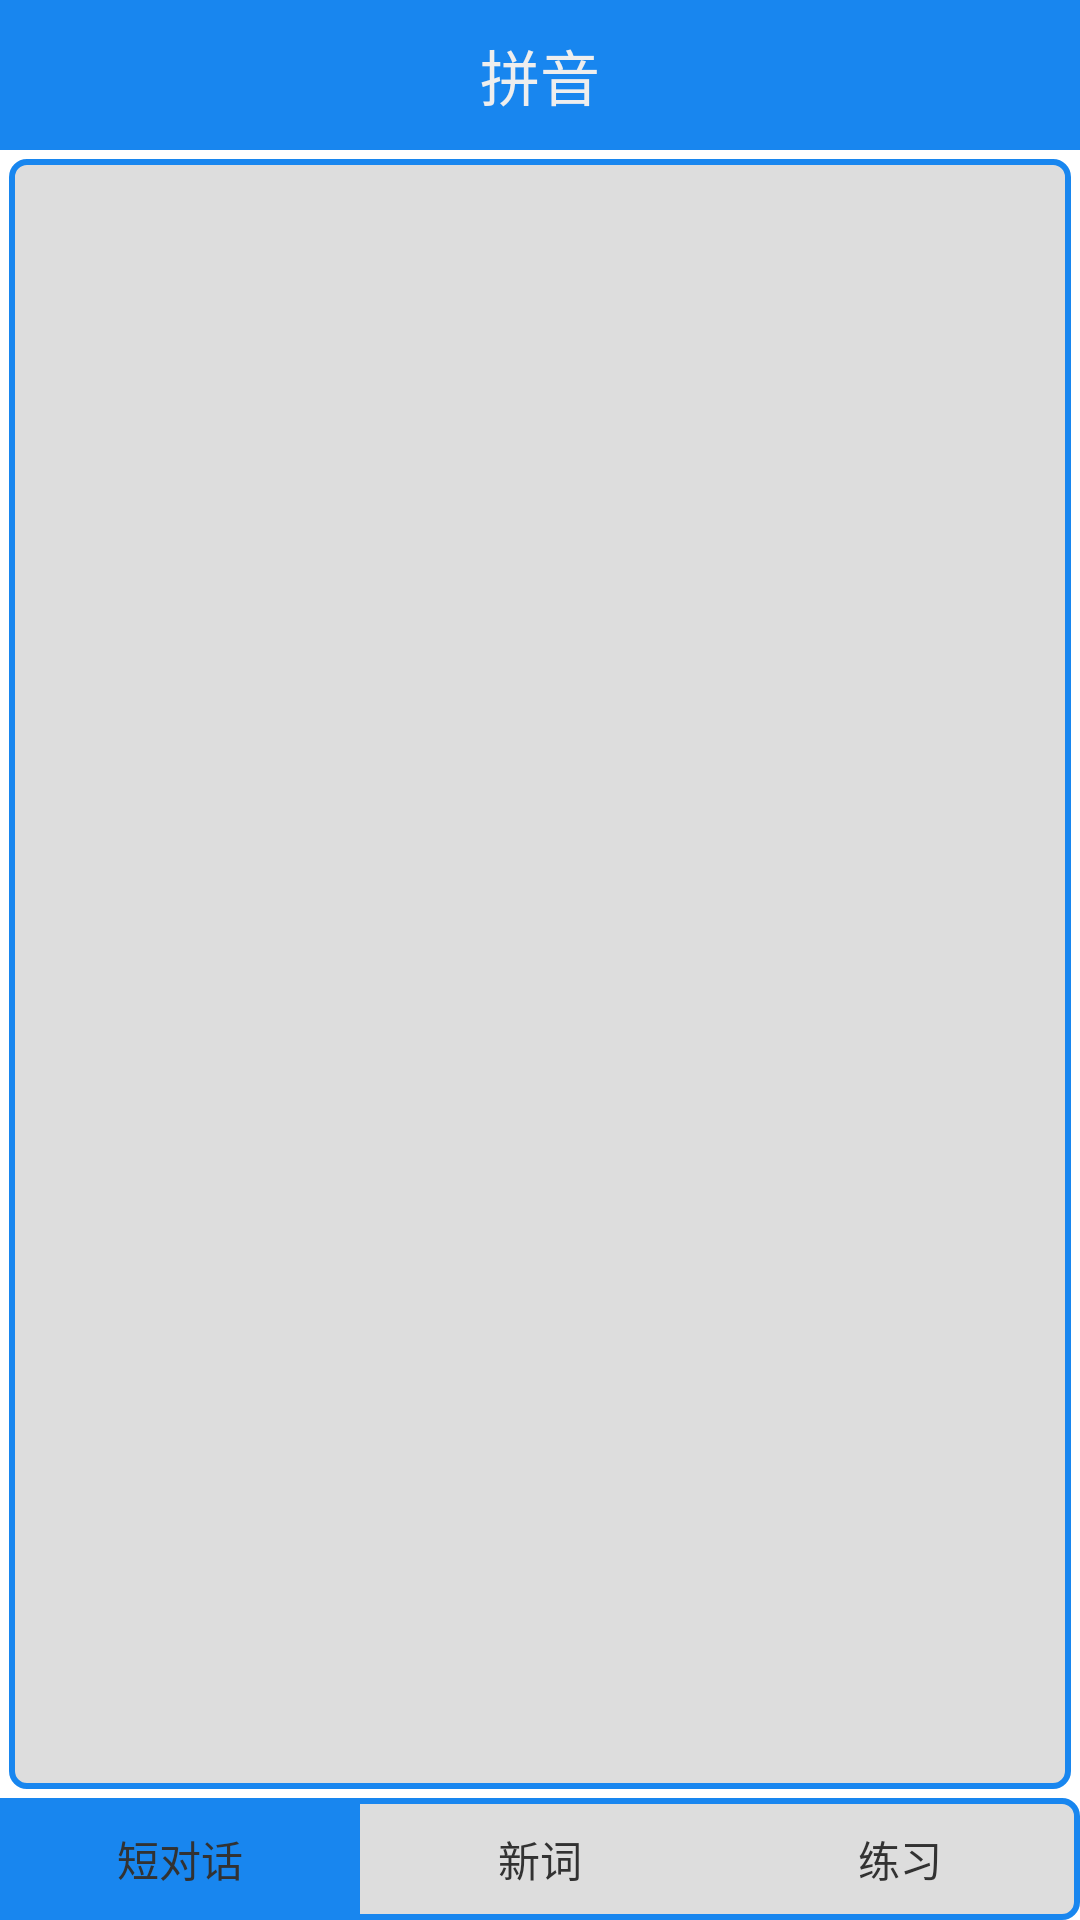

Produce the Android XML layout that renders to this screen, including the resource entries it uses.
<!-- AndroidManifest.xml: application theme android:Theme.Light.NoTitleBar.Fullscreen -->
<!-- res/layout/acyshortdialog.xml -->
<?xml version="1.0" encoding="utf-8"?>
<LinearLayout xmlns:android="http://schemas.android.com/apk/res/android"
    android:layout_width="match_parent"
    android:layout_height="match_parent"
    android:orientation="vertical" >

    <LinearLayout
        android:layout_width="match_parent"
        android:layout_height="@dimen/_50dp"
        android:background="@color/pro_shenblue"
        android:gravity="center"
        android:orientation="horizontal" >

        <TextView
            android:id="@+id/tvTitle"
            android:layout_width="wrap_content"
            android:layout_height="wrap_content"
            android:text="@string/pinyinbiao"
            android:textColor="@color/pro_white"
            android:textSize="20sp" />
    </LinearLayout>

    <FrameLayout
        android:id="@+id/fl_chracterlist"
        android:layout_width="match_parent"
        android:layout_weight="1"
        android:layout_height="0dp"
        android:background="@drawable/blue_border"
        android:layout_margin="3dp"
        android:gravity="center"
        >
       
    </FrameLayout>
	<LinearLayout 
	    android:layout_width="match_parent"
        android:layout_height="wrap_content"
	    android:orientation="horizontal"
	    android:gravity="center"
	    android:background="@drawable/blue_border"
	    >
	    <TextView 
	        android:id="@+id/tvShortDlg"
	        android:layout_width="0dp"
        	android:layout_height="wrap_content"
	        android:layout_weight="1"
	        android:gravity="center"
	        android:paddingTop="10dp"
	        android:paddingBottom="10dp"
	        android:background="@color/pro_shenblue"
	        android:text="短对话"
	        />
	    <TextView 
	        android:id="@+id/tvNewWords"
	        android:layout_width="0dp"
        	android:layout_height="wrap_content"
	        android:layout_weight="1"
	        android:text="新词"
	        android:paddingTop="10dp"
	        android:paddingBottom="10dp"
	        android:gravity="center"
	        />
	     <TextView
	        android:id="@+id/tvExercise"
	        android:layout_width="0dp"
        	android:layout_height="wrap_content"
	        android:layout_weight="1"
	        android:text="练习"
	        android:paddingTop="10dp"
	        android:paddingBottom="10dp"
	        android:gravity="center"
	        />
	  
	</LinearLayout>
</LinearLayout>
<!-- resources referenced by this layout -->
<resources>
  <color name="pro_shenblue">#1886EF</color>
  <color name="pro_white">#ffeeeeee</color>
  <dimen name="_50dp">50dp</dimen>
  <!-- drawable blue_border (drawable) -->
  <?xml version="1.0" encoding="utf-8"?>
  <shape xmlns:android="http://schemas.android.com/apk/res/android" >
      
      <stroke 
          android:width="2dp"
          android:color="@color/pro_shenblue"
          />
      
      <corners android:radius="5dp"/>
      
      <solid android:color="#ddd"/>
  
  </shape>
  <string name="pinyinbiao">拼音</string>
</resources>
